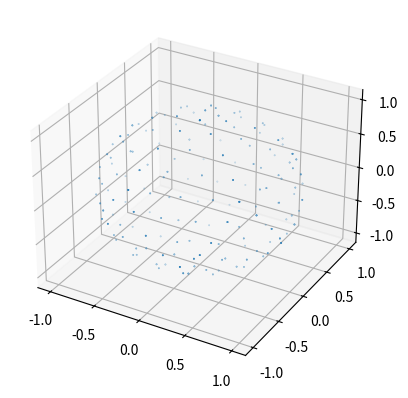

Recreate this plot in Python.
# -*- coding: utf-8 -*-
"""
Created on Mon Jan 19 20:49:38 2015

[redacted]
"""

import numpy as np
import math

def normalize(P):
    return P/math.sqrt(np.sum(P**2))

def midpt(P1, P2):
    P=np.array((P1[0]+P2[0],P1[1]+P2[1],P1[2]+P2[2]))
        
    return P/math.sqrt(np.sum(P**2))


a=1.
tau = 0.5*(math.sqrt(5.)+1.)
rho=tau-1.
u=a/(math.sqrt(1.+rho**2.))
v=rho*u

A =np.zeros((12,3))
        
A[0][0] = v;  A[0][1] = 0; A[0][2] = u; 
A[1][0] = u;  A[1][1] = v; A[1][2] = 0; 
A[2][0] = 0;  A[2][1] = u; A[2][2] = v;   
A[3][0] =-v;  A[3][1] = 0; A[3][2] = u;  
A[4][0] = 0;  A[4][1] =-u; A[4][2] = v;  
A[5][0] = u;  A[5][1] =-v; A[5][2] = 0;
A[6][0] = 0;  A[6][1] = u; A[6][2] =-v;
A[7][0] =-u;  A[7][1] = v; A[7][2] = 0;
A[8][0] =-u;  A[8][1] =-v; A[8][2] = 0;
A[9][0] = 0;  A[9][1] =-u; A[9][2] =-v;
A[10][0]= v;  A[10][1]= 0; A[10][2]=-u;   
A[11][0]=-v;  A[11][1]= 0; A[11][2]=-u;
    
    
Beta= math.atan(v/u);
Ry=np.zeros((3,3))
Ry[0][0] = math.cos(Beta);
Ry[0][1] = 0.;
Ry[0][2] = -math.sin(Beta);
Ry[1][0] = 0.;
Ry[1][1] = 1.;
Ry[1][2] = 0.;
Ry[2][0] = math.sin(Beta);
Ry[2][1] = 0.;
Ry[2][2] = math.cos(Beta);

Ad=np.dot(Ry,np.transpose(A))

Ad=np.zeros((12,3))
for i in range(12):
    Ad[i,:]=np.dot(Ry,np.transpose(A[i,:]))

ngrid=4
xn=np.zeros(10*(ngrid+1)**2)
yn=np.zeros(10*(ngrid+1)**2)
zn=np.zeros(10*(ngrid+1)**2)

# Define Domain corners
for id in range(10):
     if id<5:
         # Northern Hemisphere
         # 0,0
         xn[id*(ngrid+1)**2+0] = Ad[0][0]
         yn[id*(ngrid+1)**2+0] = Ad[0][1]
         zn[id*(ngrid+1)**2+0] = Ad[0][2]
         # mt, 0
         xn[id*(ngrid+1)**2+ngrid] = Ad[id+1][0]
         yn[id*(ngrid+1)**2+ngrid] = Ad[id+1][1]
         zn[id*(ngrid+1)**2+ngrid] = Ad[id+1][2]
         # 0,mt
         if id==4:
             xn[id*(ngrid+1)**2+(ngrid+1)*ngrid] = Ad[1][0]
             yn[id*(ngrid+1)**2+(ngrid+1)*ngrid] = Ad[1][1]
             zn[id*(ngrid+1)**2+(ngrid+1)*ngrid] = Ad[1][2]
         else:
             xn[id*(ngrid+1)**2+(ngrid+1)*ngrid] = Ad[id+2][0]
             yn[id*(ngrid+1)**2+(ngrid+1)*ngrid] = Ad[id+2][1]
             zn[id*(ngrid+1)**2+(ngrid+1)*ngrid] = Ad[id+2][2]
             # mt,mt
         xn[id*(ngrid+1)**2+(ngrid+1)**2-1] = Ad[id+6][0]
         yn[id*(ngrid+1)**2+(ngrid+1)**2-1] = Ad[id+6][1]
         zn[id*(ngrid+1)**2+(ngrid+1)**2-1] = Ad[id+6][2]
	# Southern Hemisphere
     else:
         # South Pole
         xn[id*(ngrid+1)**2+0] = Ad[id-4][0];
         yn[id*(ngrid+1)**2+0] = Ad[id-4][1];
         zn[id*(ngrid+1)**2+0] = Ad[id-4][2];
         # mt,0
         if id==5:
             xn[id*(ngrid+1)**2+ngrid] = Ad[10][0];
             yn[id*(ngrid+1)**2+ngrid] = Ad[10][1];
             zn[id*(ngrid+1)**2+ngrid] = Ad[10][2]; 
         else:
             xn[id*(ngrid+1)**2+ngrid] = Ad[id][0];
             yn[id*(ngrid+1)**2+ngrid] = Ad[id][1];
             zn[id*(ngrid+1)**2+ngrid] = Ad[id][2]; 
	    # 0,mt
         xn[id*(ngrid+1)**2+(ngrid+1)*ngrid] = Ad[id+1][0];
         yn[id*(ngrid+1)**2+(ngrid+1)*ngrid] = Ad[id+1][1];
         zn[id*(ngrid+1)**2+(ngrid+1)*ngrid] = Ad[id+1][2]; 
         # mt,mt
         xn[id*(ngrid+1)**2+(ngrid+1)**2-1] = Ad[11][0];
         yn[id*(ngrid+1)**2+(ngrid+1)**2-1] = Ad[11][1];
         zn[id*(ngrid+1)**2+(ngrid+1)**2-1] = Ad[11][2]; 
    
    
    
# Define Domain points between corners
for id in range(10):
    for k in range(1,ngrid):
        # upper left line
        index1 = id*(ngrid+1)**2 + 0
        index2 = id*(ngrid+1)**2 + ngrid
        index  = id*(ngrid+1)**2 + k
        
        xn[index] = xn[index1] + 1.*k*(xn[index2]-xn[index1])/ngrid
        yn[index] = yn[index1] + 1.*k*(yn[index2]-yn[index1])/ngrid
        zn[index] = zn[index1] + 1.*k*(zn[index2]-zn[index1])/ngrid
        (xn[index],yn[index],zn[index]) = normalize(np.array((xn[index],yn[index],zn[index])))
        
        # upper right line
        index1 = id*(ngrid+1)**2 + 0
        index2 = id*(ngrid+1)**2 + (ngrid+1)*ngrid
        index  = id*(ngrid+1)**2 + (ngrid+1)*k
        
        xn[index] = xn[index1] + 1.*k*(xn[index2]-xn[index1])/ngrid
        yn[index] = yn[index1] + 1.*k*(yn[index2]-yn[index1])/ngrid
        zn[index] = zn[index1] + 1.*k*(zn[index2]-zn[index1])/ngrid
        (xn[index],yn[index],zn[index]) = normalize(np.array((xn[index],yn[index],zn[index])))
        
	  
        # lower left line
        index1 = id*(ngrid+1)**2 + ngrid
        index2 = id*(ngrid+1)**2 + (ngrid+1)**2-1
        index  = id*(ngrid+1)**2 + (ngrid+1)*(k+1)-1
        
        xn[index] = xn[index1] + 1.*k*(xn[index2]-xn[index1])/ngrid
        yn[index] = yn[index1] + 1.*k*(yn[index2]-yn[index1])/ngrid
        zn[index] = zn[index1] + 1.*k*(zn[index2]-zn[index1])/ngrid
        (xn[index],yn[index],zn[index]) = normalize(np.array((xn[index],yn[index],zn[index])))
     
     
        # lower right line
        index1 = id*(ngrid+1)**2 + (ngrid+1)*ngrid
        index2 = id*(ngrid+1)**2 + (ngrid+1)**2-1
        index  = id*(ngrid+1)**2 + (ngrid+1)*ngrid+k
        
        xn[index] = xn[index1] + 1.*k*(xn[index2]-xn[index1])/ngrid
        yn[index] = yn[index1] + 1.*k*(yn[index2]-yn[index1])/ngrid
        zn[index] = zn[index1] + 1.*k*(zn[index2]-zn[index1])/ngrid
        (xn[index],yn[index],zn[index]) = normalize(np.array((xn[index],yn[index],zn[index])))
        

        # middle line
        index1 = id*(ngrid+1)**2 + ngrid
        index2 = id*(ngrid+1)**2 + (ngrid+1)*ngrid
        index  = id*(ngrid+1)**2 + (ngrid+1)*k+ngrid-k
        
        xn[index] = xn[index1] + 1.*k*(xn[index2]-xn[index1])/ngrid
        yn[index] = yn[index1] + 1.*k*(yn[index2]-yn[index1])/ngrid
        zn[index] = zn[index1] + 1.*k*(zn[index2]-zn[index1])/ngrid
        (xn[index],yn[index],zn[index]) = normalize(np.array((xn[index],yn[index],zn[index])))
        
        
# Define Domain points all over 
    # top half triangle
    for k in range(2,ngrid):
        for l in range(1,k):
            index1 = id*(ngrid+1)**2 + k
            index2 = id*(ngrid+1)**2 + k*(ngrid+1)
            index  = id*(ngrid+1)**2 + k + l*(ngrid)
        
            xn[index] = xn[index1] + 1.*l*(xn[index2]-xn[index1])/k
            yn[index] = yn[index1] + 1.*l*(yn[index2]-yn[index1])/k
            zn[index] = zn[index1] + 1.*l*(zn[index2]-zn[index1])/k
            (xn[index],yn[index],zn[index]) = normalize(np.array((xn[index],yn[index],zn[index])))
            
            
    # bottom half triangle
    for k in range(2,ngrid):
        for l in range(1,ngrid+1-k):
            index1 = id*(ngrid+1)**2 + k*(ngrid+1) - 1
            index2 = id*(ngrid+1)**2 + (ngrid+1)*ngrid + k -1
            index  = id*(ngrid+1)**2 + k*(ngrid+1) -1 + l*(ngrid)
        
            xn[index] = xn[index1] + 1.*l*(xn[index2]-xn[index1])/(ngrid+1-k)
            yn[index] = yn[index1] + 1.*l*(yn[index2]-yn[index1])/(ngrid+1-k)
            zn[index] = zn[index1] + 1.*l*(zn[index2]-zn[index1])/(ngrid+1-k)
            (xn[index],yn[index],zn[index]) = normalize(np.array((xn[index],yn[index],zn[index])))
        

NT=10*2*ngrid**2
TP1=np.zeros((NT,3)) # triangle point 1 x,y,z positions
TP2=np.zeros((NT,3)) #        "       2      "
TP3=np.zeros((NT,3)) #        "       3      "
# Create triangles  
for id in range(10):
    for k in range(ngrid):
        for l in range(ngrid):
            
            Tindex=id*2*ngrid*ngrid + k*2*ngrid + l
            
            index1=id*(ngrid+1)**2 + k*(ngrid+1) +l
            index2=id*(ngrid+1)**2 + k*(ngrid+1) +l+1
            index3=id*(ngrid+1)**2 + (k+1)*(ngrid+1) +l
            
            TP1[Tindex][0] = xn[index1]
            TP1[Tindex][1] = yn[index1]
            TP1[Tindex][2] = zn[index1]
            TP2[Tindex][0] = xn[index2]
            TP2[Tindex][1] = yn[index2]
            TP2[Tindex][2] = zn[index2]
            TP3[Tindex][0] = xn[index3]
            TP3[Tindex][1] = yn[index3]
            TP3[Tindex][2] = zn[index3]
            
        for l in range(0,ngrid):
            
            Tindex=id*2*ngrid*ngrid + k*2*ngrid + ngrid + l
            
            index1=id*(ngrid+1)**2 +     k*(ngrid+1) + l+1
            index2=id*(ngrid+1)**2 + (k+1)*(ngrid+1) + l+1
            index3=id*(ngrid+1)**2 + (k+1)*(ngrid+1) + l
            
            TP1[Tindex][0] = xn[index1]
            TP1[Tindex][1] = yn[index1]
            TP1[Tindex][2] = zn[index1]
            TP2[Tindex][0] = xn[index2]
            TP2[Tindex][1] = yn[index2]
            TP2[Tindex][2] = zn[index2]
            TP3[Tindex][0] = xn[index3]
            TP3[Tindex][1] = yn[index3]
            TP3[Tindex][2] = zn[index3]
                     


NTP1=np.zeros((NT,3))
NTP2=np.zeros((NT,3))
NTP3=np.zeros((NT,3))

for t in range(NT):
    NTP1[t,:] = np.cross(TP1[t,:]-TP2[t,:],TP3[t,:]-TP2[t,:])
    NTP3[t,:] = NTP2[t,:] = NTP1[t,:]
        
TP=np.zeros((3*NT,3))
TP[0::3,:]=TP1[:,:]
TP[1::3,:]=TP2[:,:]
TP[2::3,:]=TP3[:,:]


NP=np.zeros((3*NT,3))
NP[0::3,:]=NTP1[:,:]
NP[1::3,:]=NTP2[:,:]
NP[2::3,:]=NTP3[:,:]

indices=np.zeros((3*NT,2))

for i in range(NT):
    indices[3*i+0]=i
    indices[3*i+1]=i
    indices[3*i+2]=i

#Tx.reshape((NT*3,1))           
#Ty.reshape((NT*3,1))           
#Tz.reshape((NT*3,1))   

#verts = [zip(Tx,Ty,Tz)]


from mpl_toolkits.mplot3d import Axes3D
import matplotlib.pyplot as plt

fig = plt.figure()
ax = fig.add_subplot(111, projection='3d')
ax.scatter(xn, yn, zn, s=0.1)
plt.show()
    
    
    
    
    
    
    
    